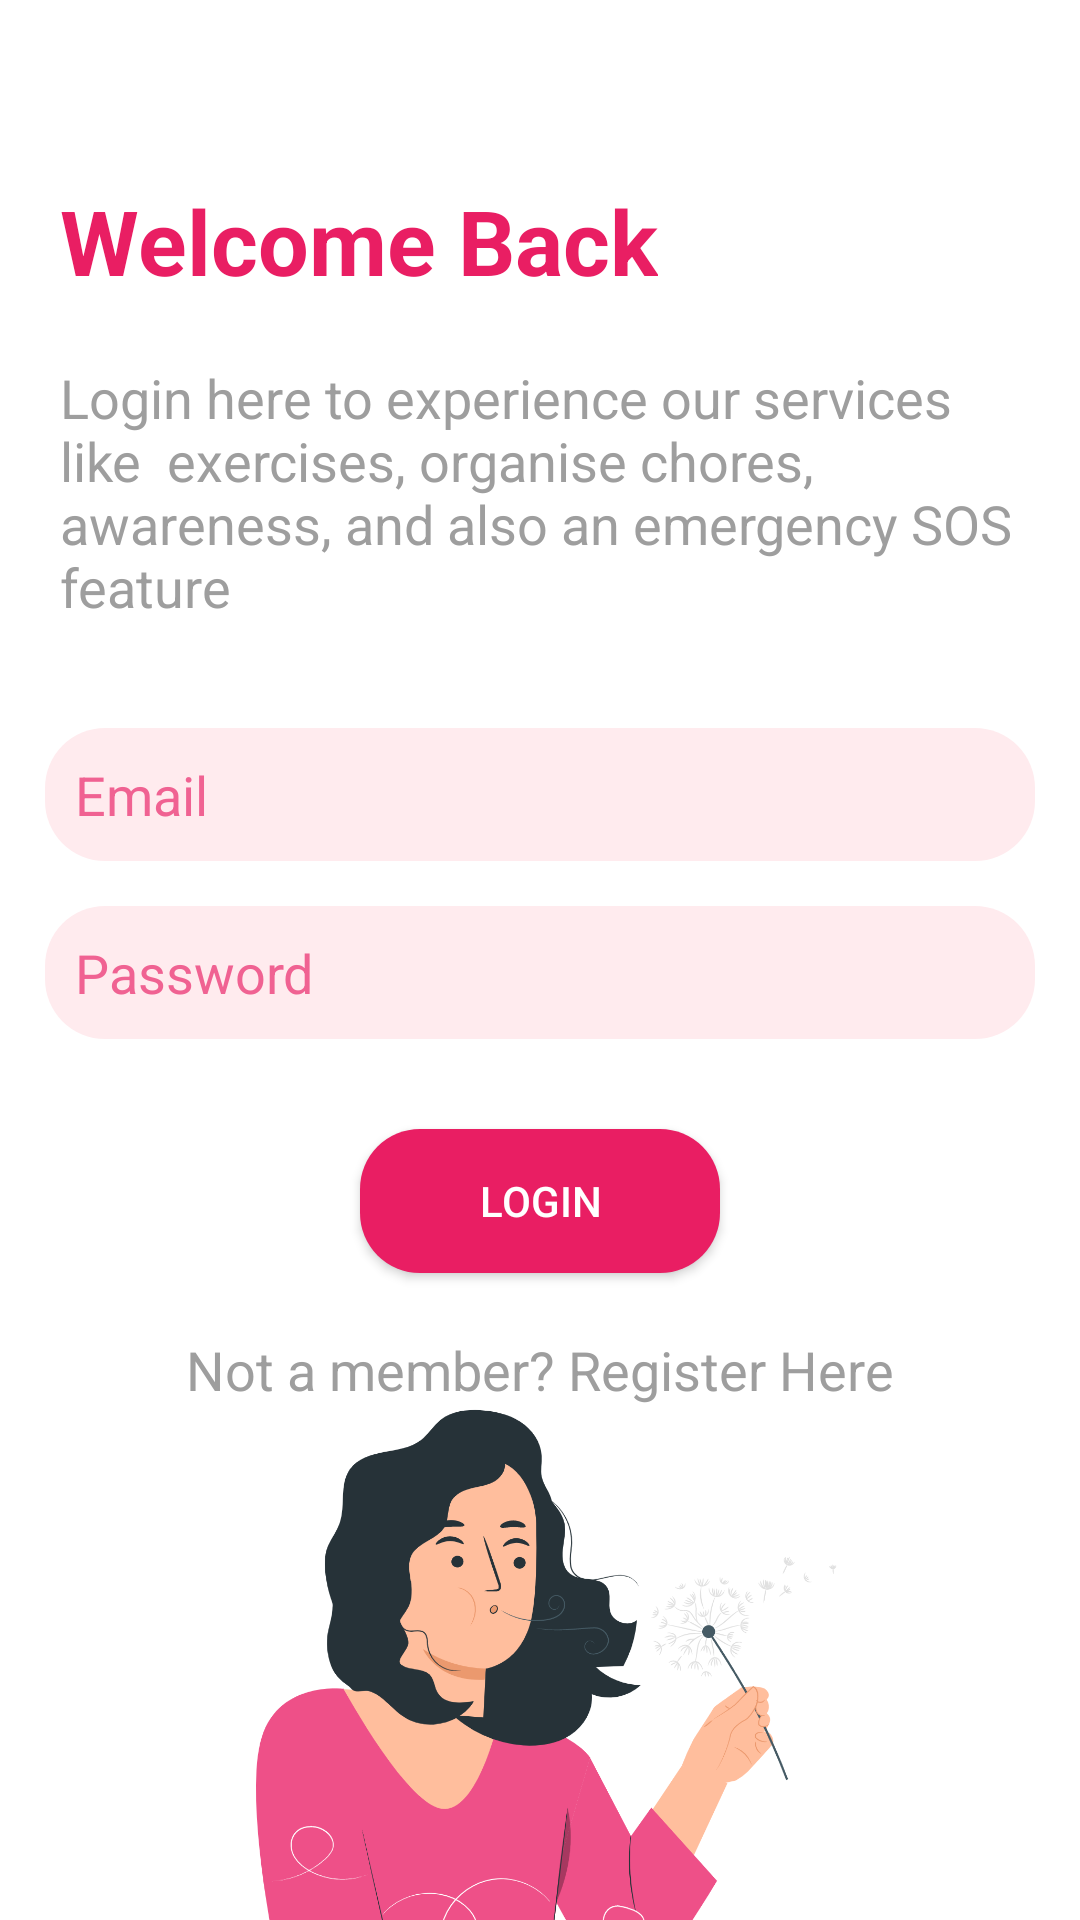

Layout XML and referenced resources for this Android screen:
<!-- AndroidManifest.xml: application theme Theme.AppCompat.Light.NoActionBar.FullScreen -->
<!-- res/layout/activity_login_screen.xml -->
<?xml version="1.0" encoding="utf-8"?>
<androidx.constraintlayout.widget.ConstraintLayout xmlns:android="http://schemas.android.com/apk/res/android"
    xmlns:app="http://schemas.android.com/apk/res-auto"
    xmlns:tools="http://schemas.android.com/tools"
    android:layout_width="match_parent"
    android:layout_height="match_parent"
    android:background="@color/white"
    tools:context=".loginScreen">
    <TextView
        android:id="@+id/textt"
        android:layout_width="wrap_content"
        android:layout_height="wrap_content"
        android:fontFamily="sans-serif"
        android:textSize="30sp"
        android:text="Welcome Back"
        android:textColor="@color/main03"
        android:textStyle="bold"
        app:layout_constraintTop_toTopOf="parent"
        app:layout_constraintLeft_toLeftOf="parent"
        android:layout_marginTop="60dp"
        android:layout_marginLeft="20dp"/>
    <TextView
        android:layout_width="wrap_content"
        android:layout_height="wrap_content"
        android:id="@+id/randomtext1"
        app:layout_constraintTop_toBottomOf="@id/textt"
        android:textSize="18sp"
        android:padding="20dp"
        android:textColor="#9e9e9e"
       app:layout_constraintLeft_toLeftOf="parent"
        app:layout_constraintRight_toRightOf="parent"
        android:text="Login here to experience our services like  exercises, organise chores, awareness, and also an emergency SOS feature"
        />
    <EditText
        android:id="@+id/emailtext"

        android:hint="Email"
        android:padding="10dp"
        android:layout_margin="15dp"
        android:textColorHint="@color/main02"
        android:textColor="@color/main01"
        android:inputType="textEmailAddress"
        android:layout_width="match_parent"
        app:layout_constraintStart_toStartOf="parent"
        app:layout_constraintEnd_toEndOf="parent"
        app:layout_constraintTop_toBottomOf="@id/randomtext1"
        android:layout_height="wrap_content"
        android:background="@drawable/sharp_rect01"
        />
    <EditText
        android:id="@+id/passwordtext"
        app:layout_constraintTop_toBottomOf="@id/emailtext"
        android:hint="Password"
        android:textColorHint="@color/main02"
        android:textColor="@color/main01"
        android:padding="10dp"
        android:layout_margin="15dp"
        android:inputType="textPassword"
        android:layout_width="match_parent"
        android:layout_height="wrap_content"
        android:background="@drawable/sharp_rect01"
        />
    <Button
        android:id="@+id/loginButton"
        style="@style/Widget.AppCompat.Button.Colored"
        android:text="LOGIN"
        android:layout_margin="30dp"
        app:layout_constraintStart_toStartOf="parent"
        app:layout_constraintEnd_toEndOf="parent"
        app:backgroundTint="@color/main03"
        android:layout_width="wrap_content"
        android:background="@drawable/sharp_rect02"
        android:textColor="@color/white"
        android:layout_height="wrap_content"
        app:layout_constraintTop_toBottomOf="@id/passwordtext"
        android:layout_centerHorizontal="true"
        android:minWidth="120dp"
        ></Button>
    <TextView
        android:layout_width="wrap_content"
        android:layout_height="wrap_content"
        android:id="@+id/randomtext2"
        app:layout_constraintTop_toBottomOf="@id/loginButton"
        android:textSize="18sp"
        android:padding="20dp"
        android:textColor="#9e9e9e"
        app:layout_constraintLeft_toLeftOf="parent"
        app:layout_constraintRight_toRightOf="parent"
        android:text="Not a member? Register Here"
        />
    <ImageView
        android:layout_width="wrap_content"
        android:layout_marginTop="30dp"
        android:layout_height="350dp"
        android:layout_marginBottom="-10dp"
        app:layout_constraintTop_toBottomOf="@id/randomtext2"
        app:layout_constraintBottom_toBottomOf="parent"
        android:src="@drawable/register"
        tools:ignore="MissingConstraints" />
</androidx.constraintlayout.widget.ConstraintLayout>
<!-- resources referenced by this layout -->
<resources>
  <color name="main01">#12130F</color>
  <color name="main02">#f06292</color>
  <color name="main03">#e91e63</color>
  <color name="white">#FFFFFFFF</color>
  <!-- drawable register: png bitmap (drawable, 366867 bytes) -->
  <!-- drawable sharp_rect01 (drawable) -->
  <?xml version="1.0" encoding="utf-8"?>
  <shape xmlns:android="http://schemas.android.com/apk/res/android"
      android:shape="rectangle">
      <solid android:color="#ffebee"/>
      <corners
          android:radius="20dp"/>
  
  </shape>
  <!-- drawable sharp_rect02 (drawable) -->
  <?xml version="1.0" encoding="utf-8"?>
  <shape xmlns:android="http://schemas.android.com/apk/res/android"
      android:shape="rectangle">
      <solid android:color="@color/main03"/>
      <corners
          android:radius="20dp"/>
  
  </shape>
  <style name="Theme.AppCompat.Light.NoActionBar.FullScreen" parent="Theme.AppCompat.NoActionBar">
          <item name="windowNoTitle">true</item>
          <item name="windowActionBar">false</item>
          <item name="android:windowFullscreen">true</item>
          <item name="android:windowContentOverlay">@null</item>
      </style>
</resources>
